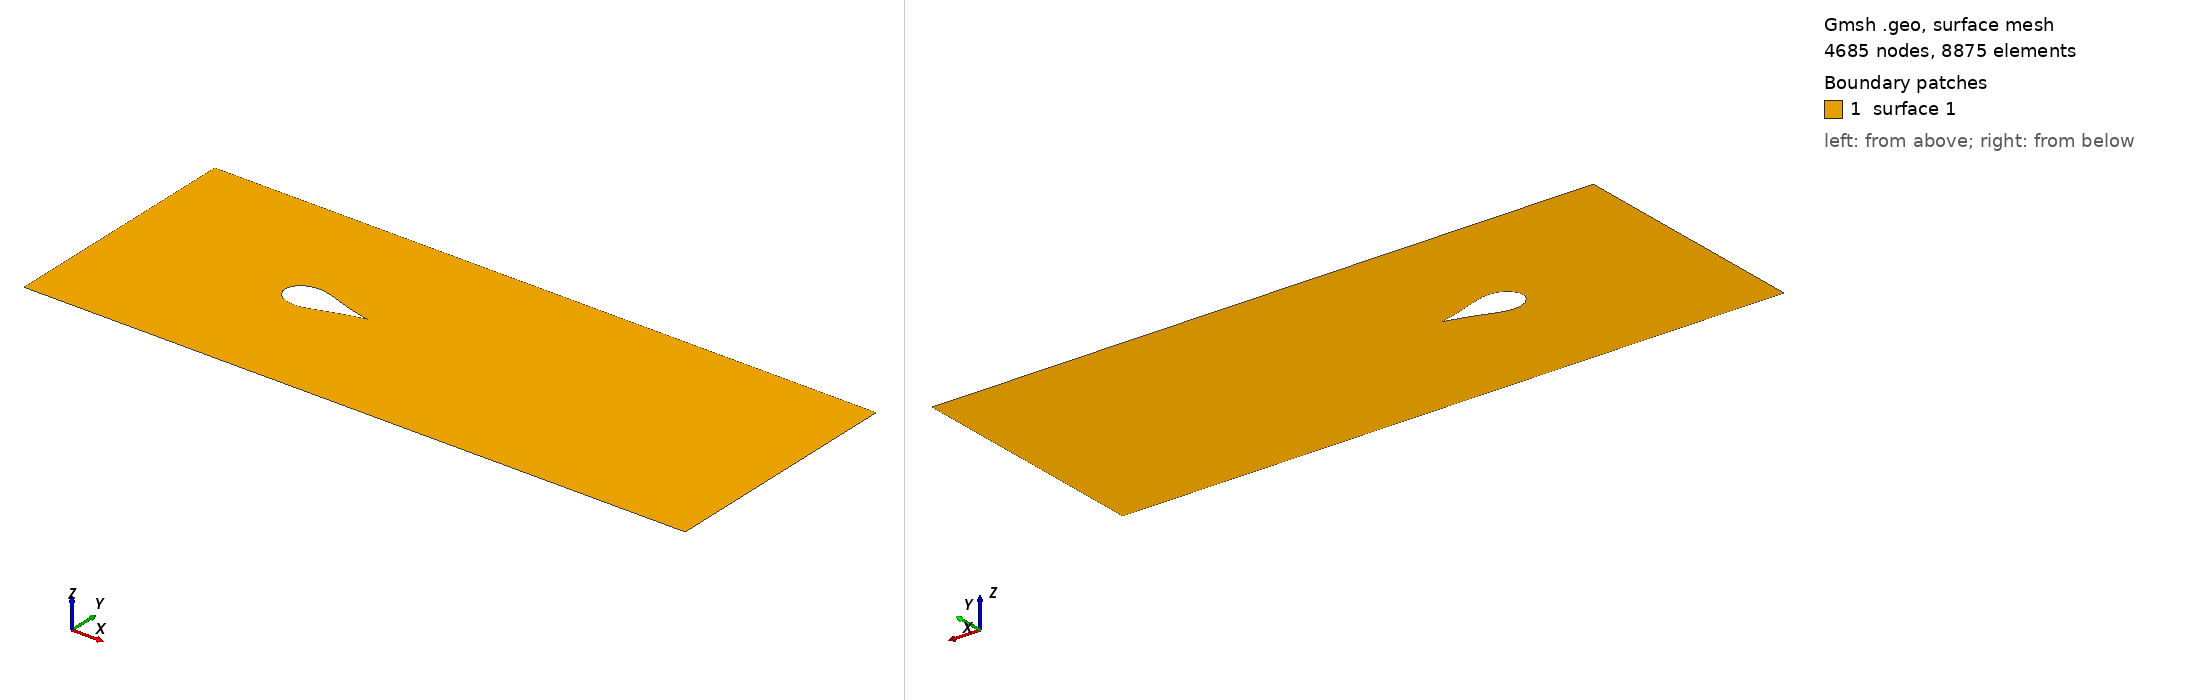

Gmsh geometry script, surface-meshed: 4685 nodes, 8875 surface elements. Boundary patches (legend numbers): 1 surface 1. Left view from above one corner, right view from below the opposite corner. The script declares no physical surfaces, so the legend lists its geometric surfaces. The drawing asked Gmsh for element sizes between 1% and 20% of the model's largest extent; the script's own settings can give other sizes.

=== DBKUP_002_full.geo (drawn) ===
airfoil_tol = 10;
factor = 0.47 / 4.9e-4;
Point(0) = { 1.00000000 * factor, 0.00000000 * factor, 0, airfoil_tol};
Point(1) = { 0.99890000 * factor, -0.00090000 * factor, 0, airfoil_tol};
Point(2) = { 0.99570000 * factor, -0.00140000 * factor, 0, airfoil_tol};
Point(3) = { 0.99040000 * factor, -0.00250000 * factor, 0, airfoil_tol};
Point(4) = { 0.98300000 * factor, -0.00420000 * factor, 0, airfoil_tol};
Point(5) = { 0.97350000 * factor, -0.00640000 * factor, 0, airfoil_tol};
Point(6) = { 0.96190000 * factor, -0.00890000 * factor, 0, airfoil_tol};
Point(7) = { 0.94840000 * factor, -0.01200000 * factor, 0, airfoil_tol};
Point(8) = { 0.93300000 * factor, -0.01550000 * factor, 0, airfoil_tol};
Point(9) = { 0.91570000 * factor, -0.01950000 * factor, 0, airfoil_tol};
Point(10) = { 0.89670000 * factor, -0.02400000 * factor, 0, airfoil_tol};
Point(11) = { 0.87590000 * factor, -0.02910000 * factor, 0, airfoil_tol};
Point(12) = { 0.85360000 * factor, -0.03470000 * factor, 0, airfoil_tol};
Point(13) = { 0.82970000 * factor, -0.04100000 * factor, 0, airfoil_tol};
Point(14) = { 0.80440000 * factor, -0.04790000 * factor, 0, airfoil_tol};
Point(15) = { 0.77780000 * factor, -0.05540000 * factor, 0, airfoil_tol};
Point(16) = { 0.75000000 * factor, -0.06340000 * factor, 0, airfoil_tol};
Point(17) = { 0.72110000 * factor, -0.07210000 * factor, 0, airfoil_tol};
Point(18) = { 0.69130000 * factor, -0.08150000 * factor, 0, airfoil_tol};
Point(19) = { 0.66070000 * factor, -0.09150000 * factor, 0, airfoil_tol};
Point(20) = { 0.62940000 * factor, -0.10190000 * factor, 0, airfoil_tol};
Point(21) = { 0.59760000 * factor, -0.11280000 * factor, 0, airfoil_tol};
Point(22) = { 0.56530000 * factor, -0.12400000 * factor, 0, airfoil_tol};
Point(23) = { 0.53270000 * factor, -0.13530000 * factor, 0, airfoil_tol};
Point(24) = { 0.50000000 * factor, -0.14660000 * factor, 0, airfoil_tol};
Point(25) = { 0.46730000 * factor, -0.15770000 * factor, 0, airfoil_tol};
Point(26) = { 0.43470000 * factor, -0.16830000 * factor, 0, airfoil_tol};
Point(27) = { 0.40250000 * factor, -0.17800000 * factor, 0, airfoil_tol};
Point(28) = { 0.37060000 * factor, -0.18700000 * factor, 0, airfoil_tol};
Point(29) = { 0.33930000 * factor, -0.19380000 * factor, 0, airfoil_tol};
Point(30) = { 0.30870000 * factor, -0.19850000 * factor, 0, airfoil_tol};
Point(31) = { 0.27890000 * factor, -0.20060000 * factor, 0, airfoil_tol};
Point(32) = { 0.25000000 * factor, -0.20070000 * factor, 0, airfoil_tol};
Point(33) = { 0.22220000 * factor, -0.19850000 * factor, 0, airfoil_tol};
Point(34) = { 0.19560000 * factor, -0.19430000 * factor, 0, airfoil_tol};
Point(35) = { 0.17030000 * factor, -0.18800000 * factor, 0, airfoil_tol};
Point(36) = { 0.14650000 * factor, -0.17970000 * factor, 0, airfoil_tol};
Point(37) = { 0.12410000 * factor, -0.17000000 * factor, 0, airfoil_tol};
Point(38) = { 0.10330000 * factor, -0.15840000 * factor, 0, airfoil_tol};
Point(39) = { 0.08430000 * factor, -0.14580000 * factor, 0, airfoil_tol};
Point(40) = { 0.06700000 * factor, -0.13180000 * factor, 0, airfoil_tol};
Point(41) = { 0.05160000 * factor, -0.11700000 * factor, 0, airfoil_tol};
Point(42) = { 0.03810000 * factor, -0.10070000 * factor, 0, airfoil_tol};
Point(43) = { 0.02650000 * factor, -0.08420000 * factor, 0, airfoil_tol};
Point(44) = { 0.01700000 * factor, -0.06740000 * factor, 0, airfoil_tol};
Point(45) = { 0.00960000 * factor, -0.04980000 * factor, 0, airfoil_tol};
Point(46) = { 0.00430000 * factor, -0.03100000 * factor, 0, airfoil_tol};
Point(47) = { 0.00110000 * factor, -0.01390000 * factor, 0, airfoil_tol};
Point(48) = { 0.00000000 * factor, 0.00000000 * factor, 0, airfoil_tol};
Point(49) = { 0.00110000 * factor, 0.01390000 * factor, 0, airfoil_tol};
Point(50) = { 0.00430000 * factor, 0.03100000 * factor, 0, airfoil_tol};
Point(51) = { 0.00960000 * factor, 0.04980000 * factor, 0, airfoil_tol};
Point(52) = { 0.01700000 * factor, 0.06740000 * factor, 0, airfoil_tol};
Point(53) = { 0.02650000 * factor, 0.08420000 * factor, 0, airfoil_tol};
Point(54) = { 0.03810000 * factor, 0.10070000 * factor, 0, airfoil_tol};
Point(55) = { 0.05160000 * factor, 0.11700000 * factor, 0, airfoil_tol};
Point(56) = { 0.06700000 * factor, 0.13180000 * factor, 0, airfoil_tol};
Point(57) = { 0.08430000 * factor, 0.14580000 * factor, 0, airfoil_tol};
Point(58) = { 0.10330000 * factor, 0.15840000 * factor, 0, airfoil_tol};
Point(59) = { 0.12410000 * factor, 0.17000000 * factor, 0, airfoil_tol};
Point(60) = { 0.14650000 * factor, 0.17970000 * factor, 0, airfoil_tol};
Point(61) = { 0.17030000 * factor, 0.18800000 * factor, 0, airfoil_tol};
Point(62) = { 0.19560000 * factor, 0.19430000 * factor, 0, airfoil_tol};
Point(63) = { 0.22220000 * factor, 0.19850000 * factor, 0, airfoil_tol};
Point(64) = { 0.25000000 * factor, 0.20070000 * factor, 0, airfoil_tol};
Point(65) = { 0.27890000 * factor, 0.20060000 * factor, 0, airfoil_tol};
Point(66) = { 0.30870000 * factor, 0.19850000 * factor, 0, airfoil_tol};
Point(67) = { 0.33930000 * factor, 0.19380000 * factor, 0, airfoil_tol};
Point(68) = { 0.37060000 * factor, 0.18700000 * factor, 0, airfoil_tol};
Point(69) = { 0.40250000 * factor, 0.17800000 * factor, 0, airfoil_tol};
Point(70) = { 0.43470000 * factor, 0.16830000 * factor, 0, airfoil_tol};
Point(71) = { 0.46730000 * factor, 0.15770000 * factor, 0, airfoil_tol};
Point(72) = { 0.50000000 * factor, 0.14660000 * factor, 0, airfoil_tol};
Point(73) = { 0.53270000 * factor, 0.13530000 * factor, 0, airfoil_tol};
Point(74) = { 0.56530000 * factor, 0.12400000 * factor, 0, airfoil_tol};
Point(75) = { 0.59760000 * factor, 0.11280000 * factor, 0, airfoil_tol};
Point(76) = { 0.62940000 * factor, 0.10190000 * factor, 0, airfoil_tol};
Point(77) = { 0.66070000 * factor, 0.09150000 * factor, 0, airfoil_tol};
Point(78) = { 0.69130000 * factor, 0.08150000 * factor, 0, airfoil_tol};
Point(79) = { 0.72110000 * factor, 0.07210000 * factor, 0, airfoil_tol};
Point(80) = { 0.75000000 * factor, 0.06340000 * factor, 0, airfoil_tol};
Point(81) = { 0.77780000 * factor, 0.05540000 * factor, 0, airfoil_tol};
Point(82) = { 0.80440000 * factor, 0.04790000 * factor, 0, airfoil_tol};
Point(83) = { 0.82970000 * factor, 0.04100000 * factor, 0, airfoil_tol};
Point(84) = { 0.85360000 * factor, 0.03470000 * factor, 0, airfoil_tol};
Point(85) = { 0.87590000 * factor, 0.02910000 * factor, 0, airfoil_tol};
Point(86) = { 0.89670000 * factor, 0.02400000 * factor, 0, airfoil_tol};
Point(87) = { 0.91570000 * factor, 0.01950000 * factor, 0, airfoil_tol};
Point(88) = { 0.93300000 * factor, 0.01550000 * factor, 0, airfoil_tol};
Point(89) = { 0.94840000 * factor, 0.01200000 * factor, 0, airfoil_tol};
Point(90) = { 0.96190000 * factor, 0.00890000 * factor, 0, airfoil_tol};
Point(91) = { 0.97350000 * factor, 0.00640000 * factor, 0, airfoil_tol};
Point(92) = { 0.98300000 * factor, 0.00420000 * factor, 0, airfoil_tol};
Point(93) = { 0.99040000 * factor, 0.00250000 * factor, 0, airfoil_tol};
Point(94) = { 0.99570000 * factor, 0.00140000 * factor, 0, airfoil_tol};
Point(95) = { 0.99890000 * factor, 0.00090000 * factor, 0, airfoil_tol};
Spline(0) = { 0 : 95, 0 };
Curve Loop(1) = {0};
boundary_tol = 50;
xL = -2 * factor;
yL = -1.5 * factor;
xR = 6 * factor;
yR = 1.5 * factor;
// Outline points
p1 = newp; Point(p1) = {xL, yL, 0, boundary_tol};
p2 = newp; Point(p2) = {xL, yR, 0, boundary_tol};
p3 = newp; Point(p3) = {xR, yR, 0, boundary_tol};
p4 = newp; Point(p4) = {xR, yL, 0, boundary_tol};

// Outline lines
l1 = newl; Line(l1) = {p1, p2};
l2 = newl; Line(l2) = {p2, p3};
l3 = newl; Line(l3) = {p3, p4};
l4 = newl; Line(l4) = {p4, p1};

Curve Loop(2) = {l1, l2, l3, l4};
Plane Surface(1) = {2, 1};
